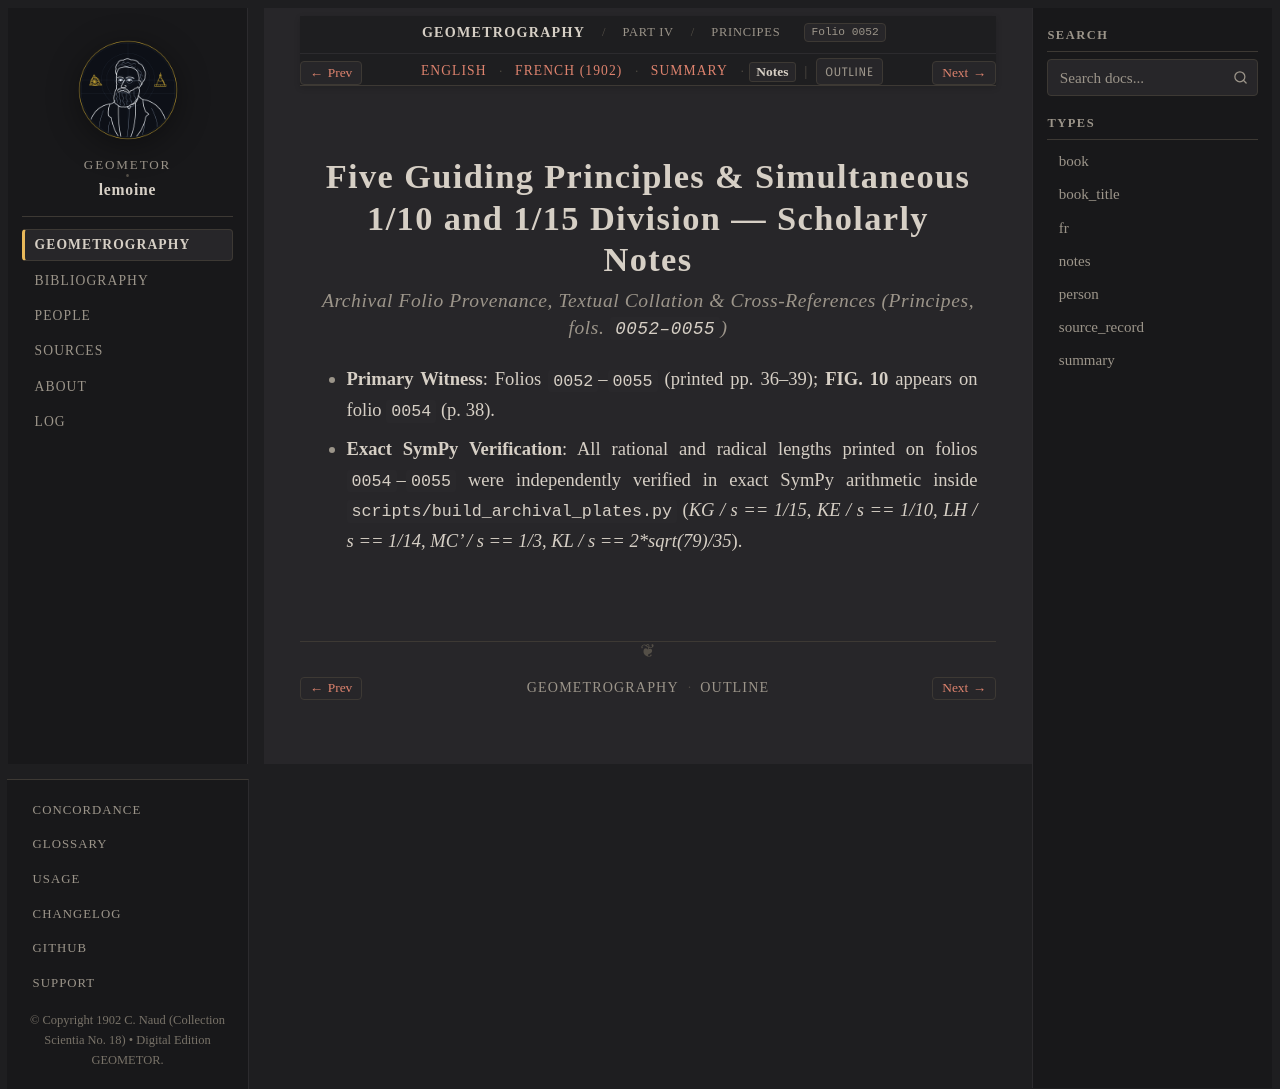

repository: geometor/lemoine · page: geometrographie/part_04_triangle_and_reflections/20_principles_and_rational_division/notes.html · generator: sphinx

:type: notes
:layout: book
:canonical_id: Principes
:order: 1
:folio: 0052

.. _lemoine-20_principles_and_rational_division-notes:

Five Guiding Principles & Simultaneous 1/10 and 1/15 Division — Scholarly Notes
===============================================================================

.. rubric:: Archival Folio Provenance, Textual Collation & Cross-References (Principes, fols. ``0052–0055``)

.. folio:: 0052
   :page: pp. 36–39

* **Primary Witness**: Folios ``0052``–``0055`` (printed pp. 36–39); **FIG. 10** appears on folio ``0054`` (p. 38).
* **Exact SymPy Verification**: All rational and radical lengths printed on folios ``0054``–``0055`` were independently verified in exact SymPy arithmetic inside ``scripts/build_archival_plates.py`` (`KG / s == 1/15`, `KE / s == 1/10`, `LH / s == 1/14`, `MC' / s == 1/3`, `KL / s == 2*sqrt(79)/35`).
